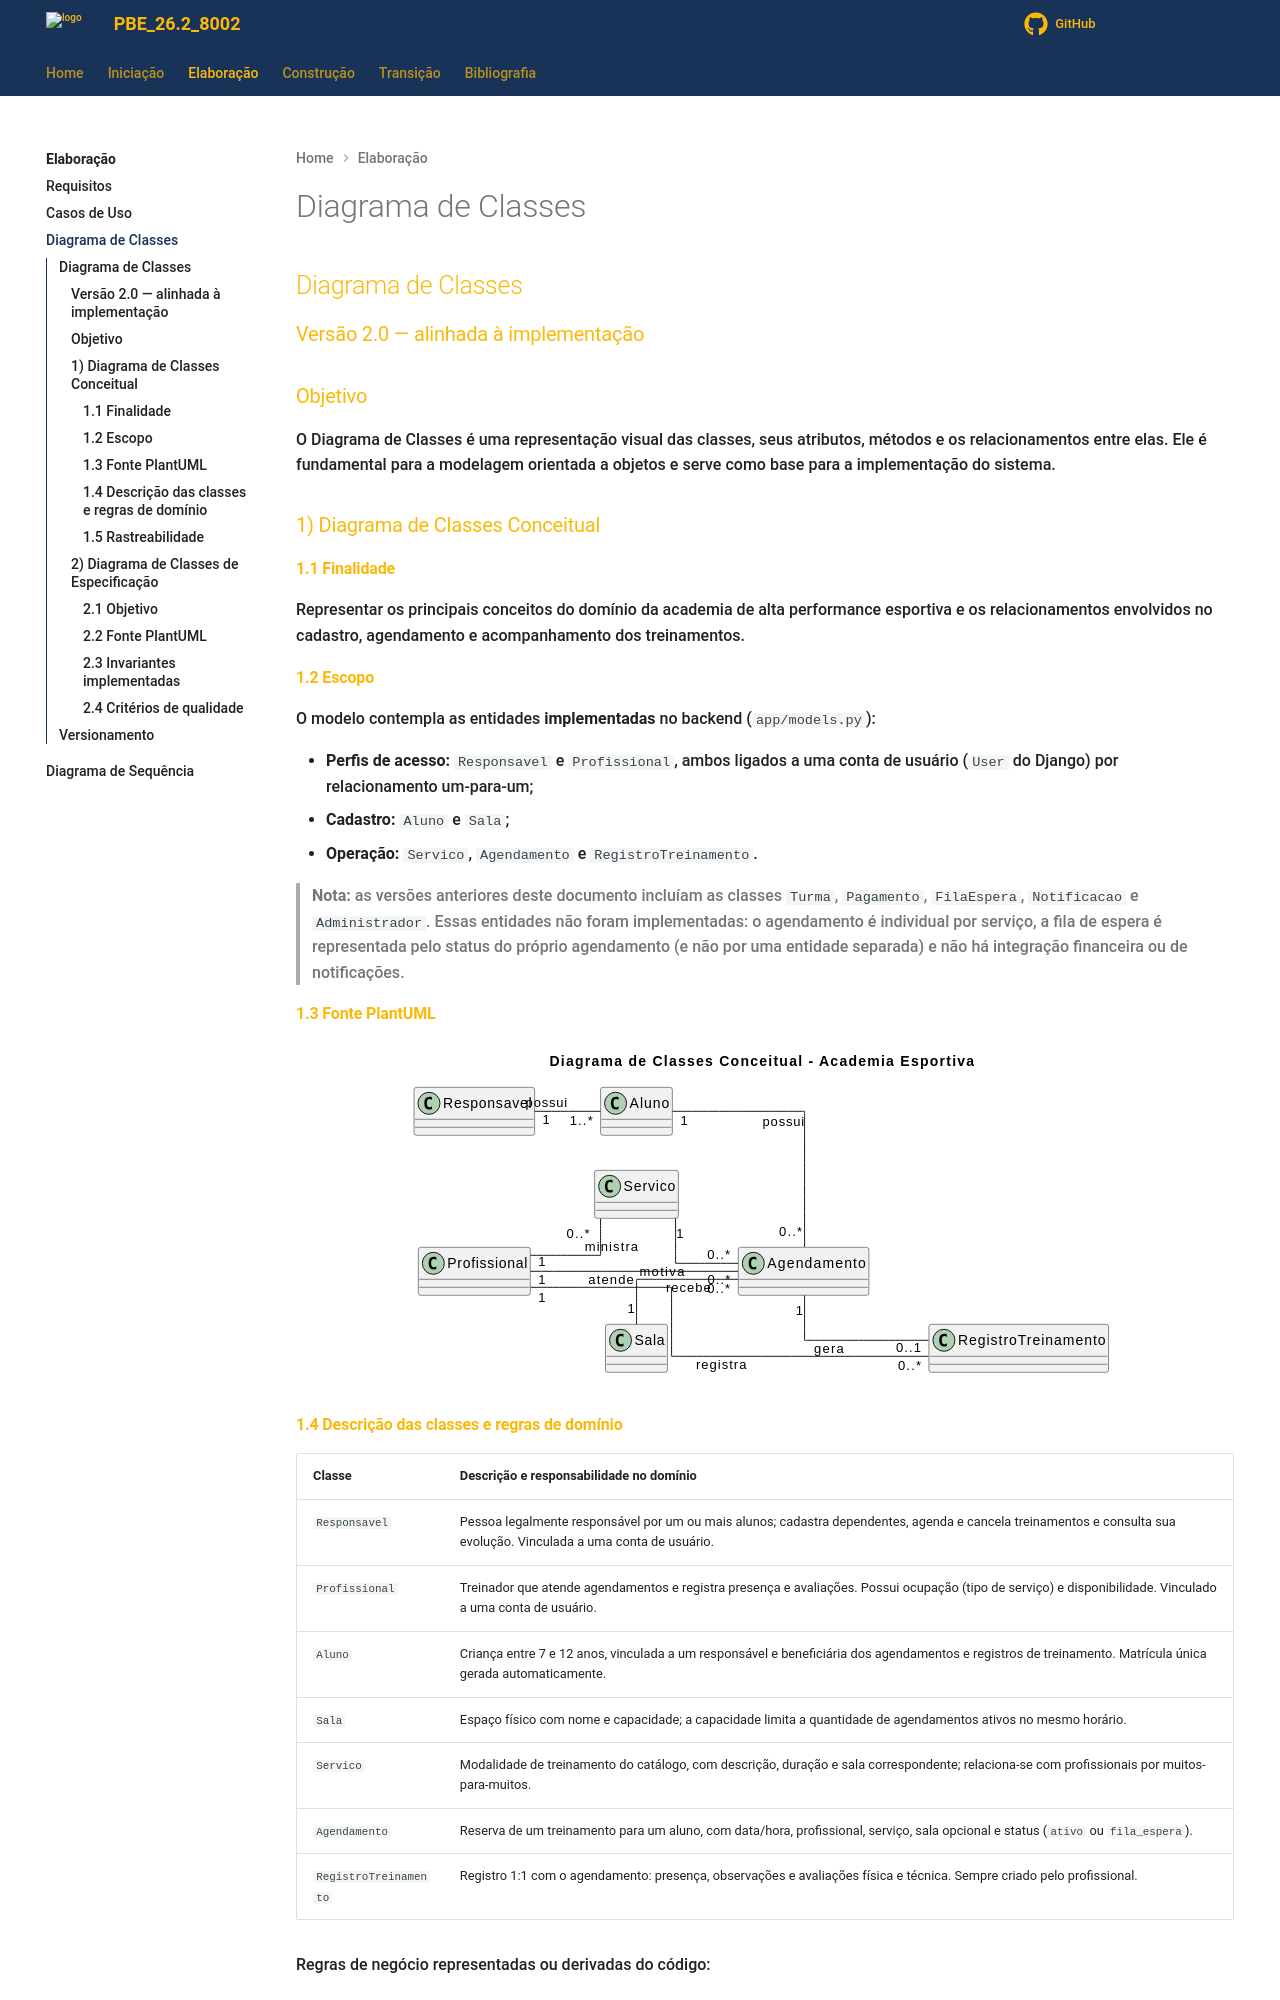

repository: Projetos-de-Extensao/PBE_26.2_8002_II · page: Elaboracao/diagrama_de_classes/index.html · generator: mkdocs

---
id: diagrama_de_cclasses
title: Diagrama de Classes
---

## Diagrama de Classes

### Versão 2.0 — alinhada à implementação

### Objetivo

O Diagrama de Classes é uma representação visual das classes, seus atributos, métodos e os relacionamentos entre elas. Ele é fundamental para a modelagem orientada a objetos e serve como base para a implementação do sistema.

### 1) Diagrama de Classes Conceitual

#### 1.1 Finalidade

Representar os principais conceitos do domínio da academia de alta performance esportiva e os relacionamentos envolvidos no cadastro, agendamento e acompanhamento dos treinamentos.

#### 1.2 Escopo

O modelo contempla as entidades **implementadas** no backend (`app/models.py`):

- **Perfis de acesso:** `Responsavel` e `Profissional`, ambos ligados a uma conta de usuário (`User` do Django) por relacionamento um-para-um;
- **Cadastro:** `Aluno` e `Sala`;
- **Operação:** `Servico`, `Agendamento` e `RegistroTreinamento`.

> **Nota:** as versões anteriores deste documento incluíam as classes `Turma`, `Pagamento`, `FilaEspera`, `Notificacao` e `Administrador`. Essas entidades não foram implementadas: o agendamento é individual por serviço, a fila de espera é representada pelo status do próprio agendamento (e não por uma entidade separada) e não há integração financeira ou de notificações.

#### 1.3 Fonte PlantUML

```plantuml
@startuml AcademiaEsportiva_Classes_Conceitual

title Diagrama de Classes Conceitual - Academia Esportiva

left to right direction

skinparam classAttributeIconSize 0
skinparam linetype ortho
skinparam shadowing false
skinparam packageStyle rectangle

' =========================================================
' PERFIS DE ACESSO (vinculados 1:1 ao User do Django)
' =========================================================

	class Responsavel
	class Profissional

' =========================================================
' CADASTRO
' =========================================================

	class Aluno
	class Sala

' =========================================================
' OPERAÇÃO
' =========================================================

	class Servico
	class Agendamento
	class RegistroTreinamento

' =========================================================
' RELACIONAMENTOS PRINCIPAIS
' =========================================================

Responsavel "1" -- "1..*" Aluno : possui

Aluno "1" -- "0..*" Agendamento : possui

Profissional "1" -- "0..*" Agendamento : atende

Sala "1" -- "0..*" Agendamento : recebe

Servico "1" -- "0..*" Agendamento : motiva

Profissional "1" -- "0..*" Servico : ministra

Agendamento "1" -- "0..1" RegistroTreinamento : gera

Profissional "1" -- "0..*" RegistroTreinamento : registra

@enduml
```
